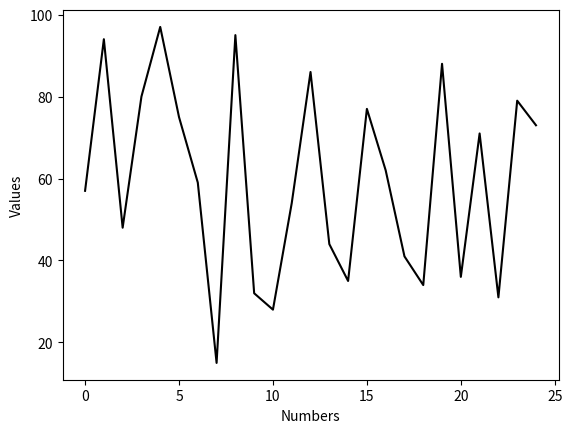

The matplotlib source for this figure: (Note: this script raises an exception after producing the figure.)
#!/usr/bin/env python3

# [redacted]
#name : LineGraph.py
#date : 2016.10.31
#purpose : Line Graph plot of random data [10,100]
#version: 1.0.0


import random
import matplotlib.pyplot as plt
import numpy as np


minNumber = 10
maxNumber = 100

x = random.sample(range(10,100),25)

plt.plot(x, color='black')
plt.xlabel("Numbers")
plt.ylabel("Values")
groups=len(yaxis)
index = np.arange(groups)
barWidth = 0.8
plt.title("Line Graph of Random Numbers (10-100)")
plt.xticks(index + barWidth, xaxis, rotation='vertical' )

plt.show()
